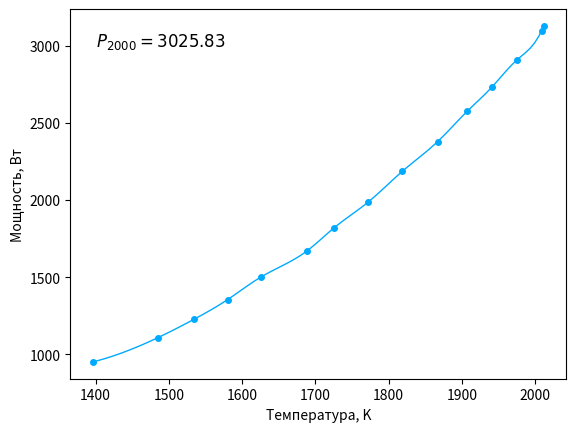

Write Python code to recreate this figure.
import matplotlib.pyplot as plt
import numpy as np
from scipy.interpolate import interp1d

x = np.array([1396.1008, 1484.7103, 1534.4264, 1580.1307, 1625.4750, 1688.0478,
              1725.7246, 1772.1798, 1818.4598, 1866.6392, 1906.9724, 1940.4716, 1975.1724, 2008.8105, 2011.6341])
y = np.array([949.96, 1106.96, 1227.20, 1354.62, 1500.59, 1668.96, 1821.25,
             1988.25, 2186.22, 2379.15, 2575.46, 2731.41, 2910.40, 3099.70, 3130.40])

plt.figure(dpi=250)

f = interp1d(x, y, kind='cubic')
x_new = np.linspace(min(x), max(x), num=100, endpoint=True)
y_new = f(x_new)
P_2000 = f(2000)


plt.plot(x, y, 'o', color='#00AAFF', markersize=4)
plt.plot(x_new, y_new, linewidth=1, color='#00AAFF')

plt.text(1400, 3000, f'$P_{{2000}} = {np.round(P_2000, 2)}$', fontsize=12)

plt.xlabel('Температура, K')
plt.ylabel('Мощность, Вт')

plt.show()

